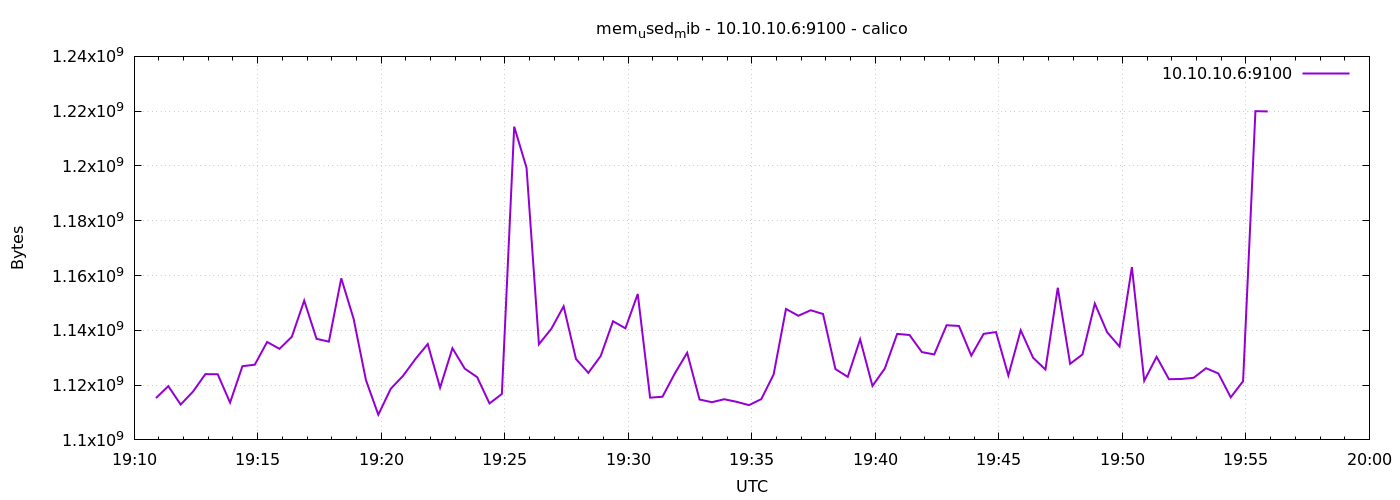

Data behind this chart, as committed beside it:
1776798653	1115254784
1776798683	1119621120
1776798713	1112899584
1776798743	1117638656
1776798773	1124003840
1776798803	1123966976
1776798833	1113620480
1776798863	1126903808
1776798893	1127456768
1776798923	1135751168
1776798953	1133236224
1776798983	1137651712
1776799013	1150844928
1776799043	1136893952
1776799073	1135874048
1776799103	1158987776
1776799133	1144209408
1776799163	1121804288
1776799193	1109192704
1776799223	1118638080
1776799253	1123381248
1776799283	1129500672
1776799313	1134993408
1776799343	1119072256
1776799373	1133465600
1776799403	1125998592
1776799433	1122914304
1776799463	1113313280
1776799493	1116758016
1776799523	1214353408
1776799553	1199292416
1776799583	1134931968
1776799613	1140510720
1776799643	1148772352
1776799673	1129541632
1776799703	1124474880
1776799733	1130610688
1776799763	1143304192
1776799793	1140731904
1776799823	1153273856
1776799853	1115422720
1776799883	1115746304
1776799913	1124249600
1776799943	1131802624
1776799973	1114750976
1776800003	1113759744
1776800033	1114841088
1776800063	1113911296
1776800093	1112686592
1776800123	1114882048
1776800153	1123893248
1776800183	1147805696
1776800213	1145311232
1776800243	1147326464
1776800273	1145950208
1776800303	1125863424
1776800333	1123012608
1776800363	1136697344
1776800393	1119707136
1776800423	1126072320
1776800453	1138700288
... 30 more rows
